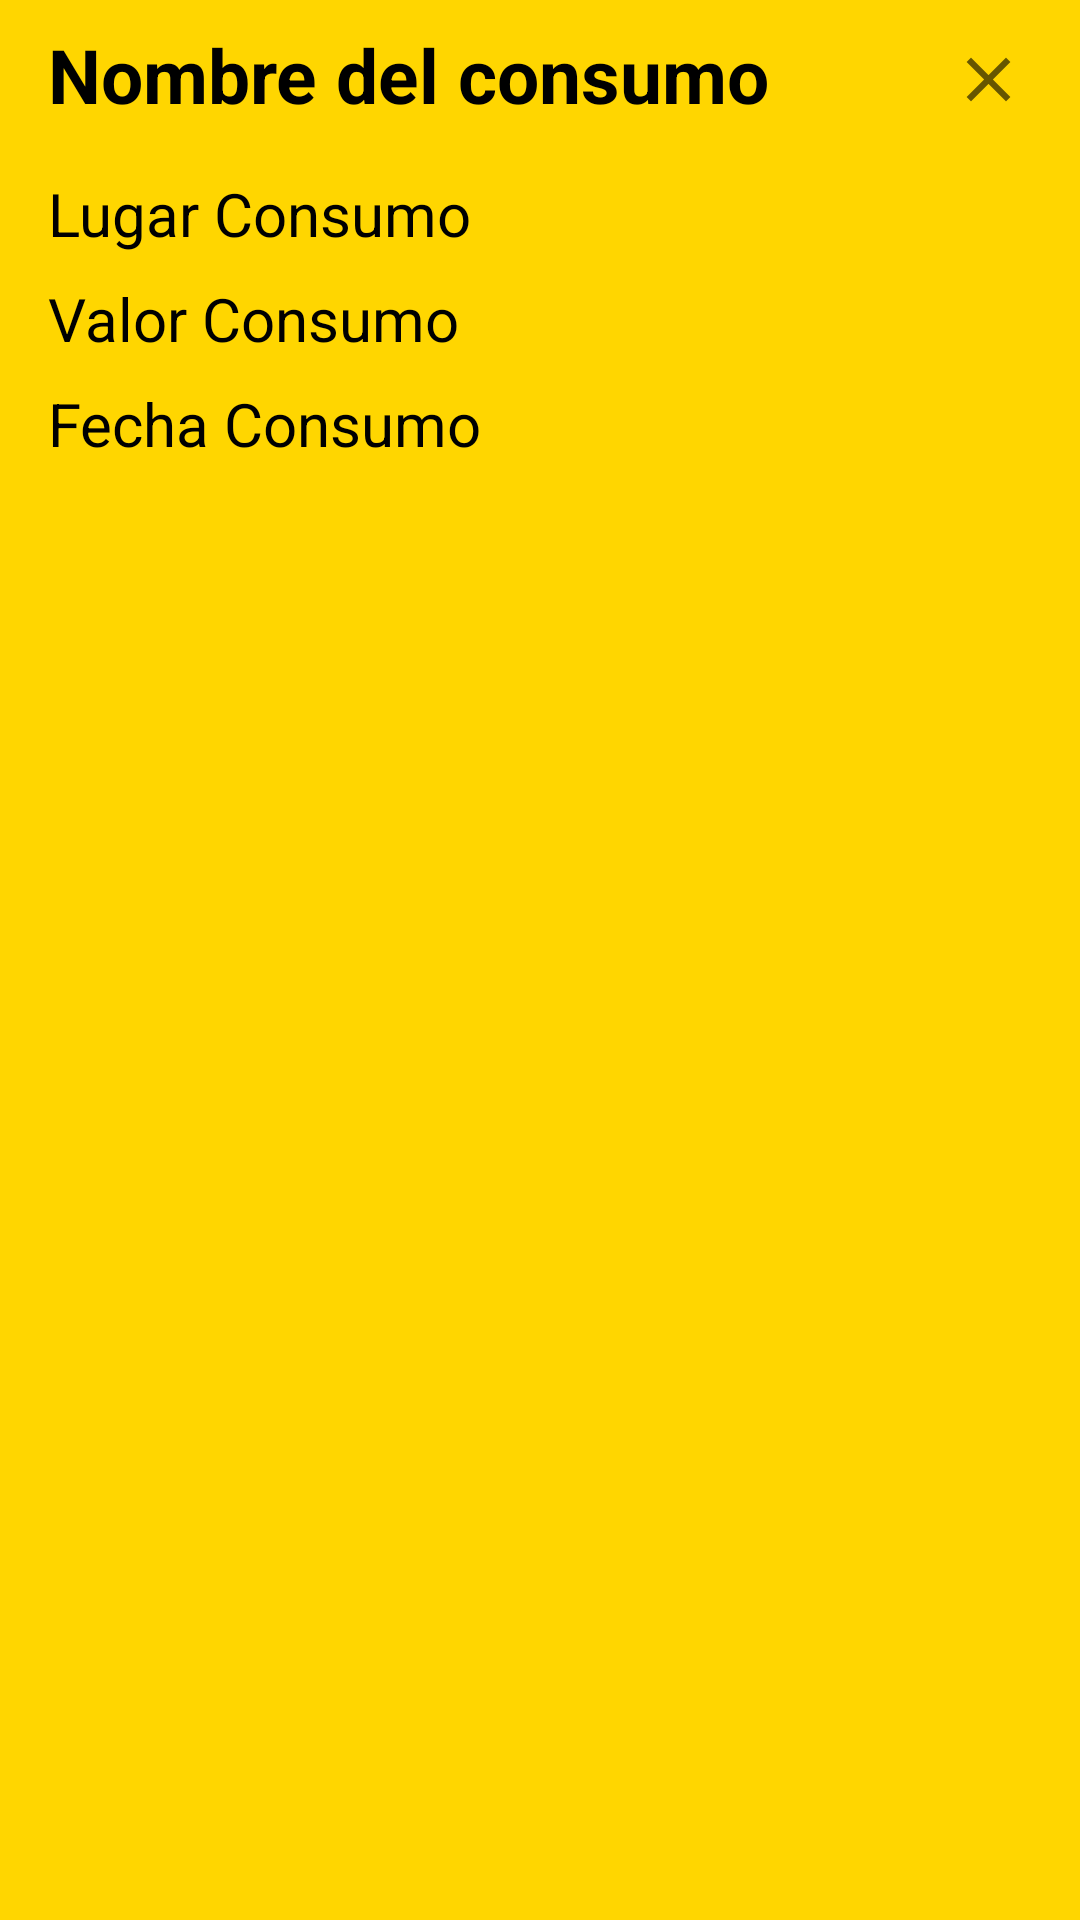

Layout XML and referenced resources for this Android screen:
<!-- AndroidManifest.xml: application theme Theme.OCRApp -->
<!-- res/layout/dialog_recents_consumptions_feed.xml -->
<?xml version="1.0" encoding="utf-8"?>
<androidx.constraintlayout.widget.ConstraintLayout xmlns:android="http://schemas.android.com/apk/res/android"
    xmlns:app="http://schemas.android.com/apk/res-auto"
    android:layout_width="350dp"
    android:layout_height="wrap_content"
    android:background="@color/secondaryColor">


    <TextView
        android:id="@+id/TVNameMeter"
        style="@style/TextViewStyle"
        android:layout_width="wrap_content"
        android:layout_height="wrap_content"
        android:layout_marginStart="16dp"
        android:layout_marginTop="8dp"
        android:text="Nombre del consumo"
        android:textSize="25dp"
        android:textStyle="bold"
        app:layout_constraintStart_toStartOf="parent"
        app:layout_constraintTop_toTopOf="parent" />

    <ImageButton
        android:id="@+id/btnClose"
        android:layout_width="45dp"
        android:layout_height="45dp"
        android:layout_gravity="right"
        android:layout_marginTop="4dp"
        android:layout_marginEnd="8dp"
        android:background="#00FFFFFF"
        android:paddingStart="10dp"
        android:paddingEnd="10dp"
        android:scaleType="fitCenter"
        android:src="@drawable/ic_close"
        app:layout_constraintEnd_toEndOf="parent"
        app:layout_constraintTop_toTopOf="parent" />

    <TextView
        android:id="@+id/TVPlaceComsumption"
        style="@style/TextViewStyle"
        android:layout_width="match_parent"
        android:layout_height="wrap_content"
        android:layout_marginStart="16dp"
        android:layout_marginTop="16dp"
        android:layout_marginEnd="16dp"
        android:text="Lugar Consumo"
        android:textSize="20dp"
        app:layout_constraintEnd_toEndOf="parent"
        app:layout_constraintStart_toStartOf="parent"
        app:layout_constraintTop_toBottomOf="@id/TVNameMeter" />

    <TextView
        android:id="@+id/TVComsumption"
        style="@style/TextViewStyle"
        android:layout_width="match_parent"
        android:layout_height="wrap_content"
        android:layout_marginStart="16dp"
        android:layout_marginTop="8dp"
        android:layout_marginEnd="16dp"
        android:text="Valor Consumo"
        android:textSize="20dp"
        app:layout_constraintEnd_toEndOf="parent"
        app:layout_constraintStart_toStartOf="parent"
        app:layout_constraintTop_toBottomOf="@+id/TVPlaceComsumption" />

    <TextView
        android:id="@+id/TVDateComsumption"
        style="@style/TextViewStyle"
        android:layout_width="match_parent"
        android:layout_height="wrap_content"
        android:layout_marginStart="16dp"
        android:layout_marginTop="8dp"
        android:layout_marginEnd="16dp"
        android:text="Fecha Consumo"
        android:textSize="20dp"
        app:layout_constraintEnd_toEndOf="parent"
        app:layout_constraintStart_toStartOf="parent"
        app:layout_constraintTop_toBottomOf="@+id/TVComsumption" />


</androidx.constraintlayout.widget.ConstraintLayout>
<!-- resources referenced by this layout -->
<resources>
  <color name="secondaryColor">#ffd600</color>
  <!-- drawable ic_close (drawable) -->
  <vector xmlns:android="http://schemas.android.com/apk/res/android"
      android:width="24dp"
      android:height="24dp"
      android:tint="?attr/colorControlNormal"
      android:viewportWidth="24"
      android:viewportHeight="24">
      <path
          android:fillColor="@color/secondaryTextColor"
          android:pathData="M19,6.41L17.59,5 12,10.59 6.41,5 5,6.41 10.59,12 5,17.59 6.41,19 12,13.41 17.59,19 19,17.59 13.41,12z" />
  </vector>
  <style name="TextViewStyle" parent="Widget.AppCompat.TextView">
  
          <item name="fontFamily">@font/quicksand</item>
          <item name="android:textColor">@color/secondaryTextColor</item>
  
      </style>
  <style name="Theme.OCRApp" parent="Theme.MaterialComponents.DayNight.NoActionBar.Bridge">
          
          <item name="colorPrimary">@color/secondaryColor</item>
          <item name="colorPrimaryVariant">@color/primaryLightColor</item>
          <item name="colorOnPrimary">@color/secondaryTextColor</item>
          
          <item name="colorSecondary">@color/primaryColor</item>
          <item name="colorSecondaryVariant">@color/primaryLightColor</item>
          <item name="colorOnSecondary">@color/primaryTextColor</item>
          
          <item name="android:statusBarColor" tools:targetApi="l">?attr/colorPrimaryVariant</item>
          
          <item name="bottomNavigationStyle">@style/Widget.App.BottomNavigationView</item>
      </style>
  <color name="secondaryTextColor">#000000</color>
  <color name="primaryLightColor">#6d6d6d</color>
  <color name="primaryColor">#424242</color>
  <color name="primaryTextColor">#f9f9f9</color>
  <style name="Widget.App.BottomNavigationView" parent="Widget.MaterialComponents.BottomNavigationView.PrimarySurface">
          <item name="materialThemeOverlay">@style/ThemeOverlay.App.BottomNavigationView</item>
      </style>
  <style name="ThemeOverlay.App.BottomNavigationView" parent="">
          <item name="colorPrimary">@color/secondaryColor</item>
          <item name="colorOnPrimary">@color/secondaryTextColor</item>
      </style>
</resources>
